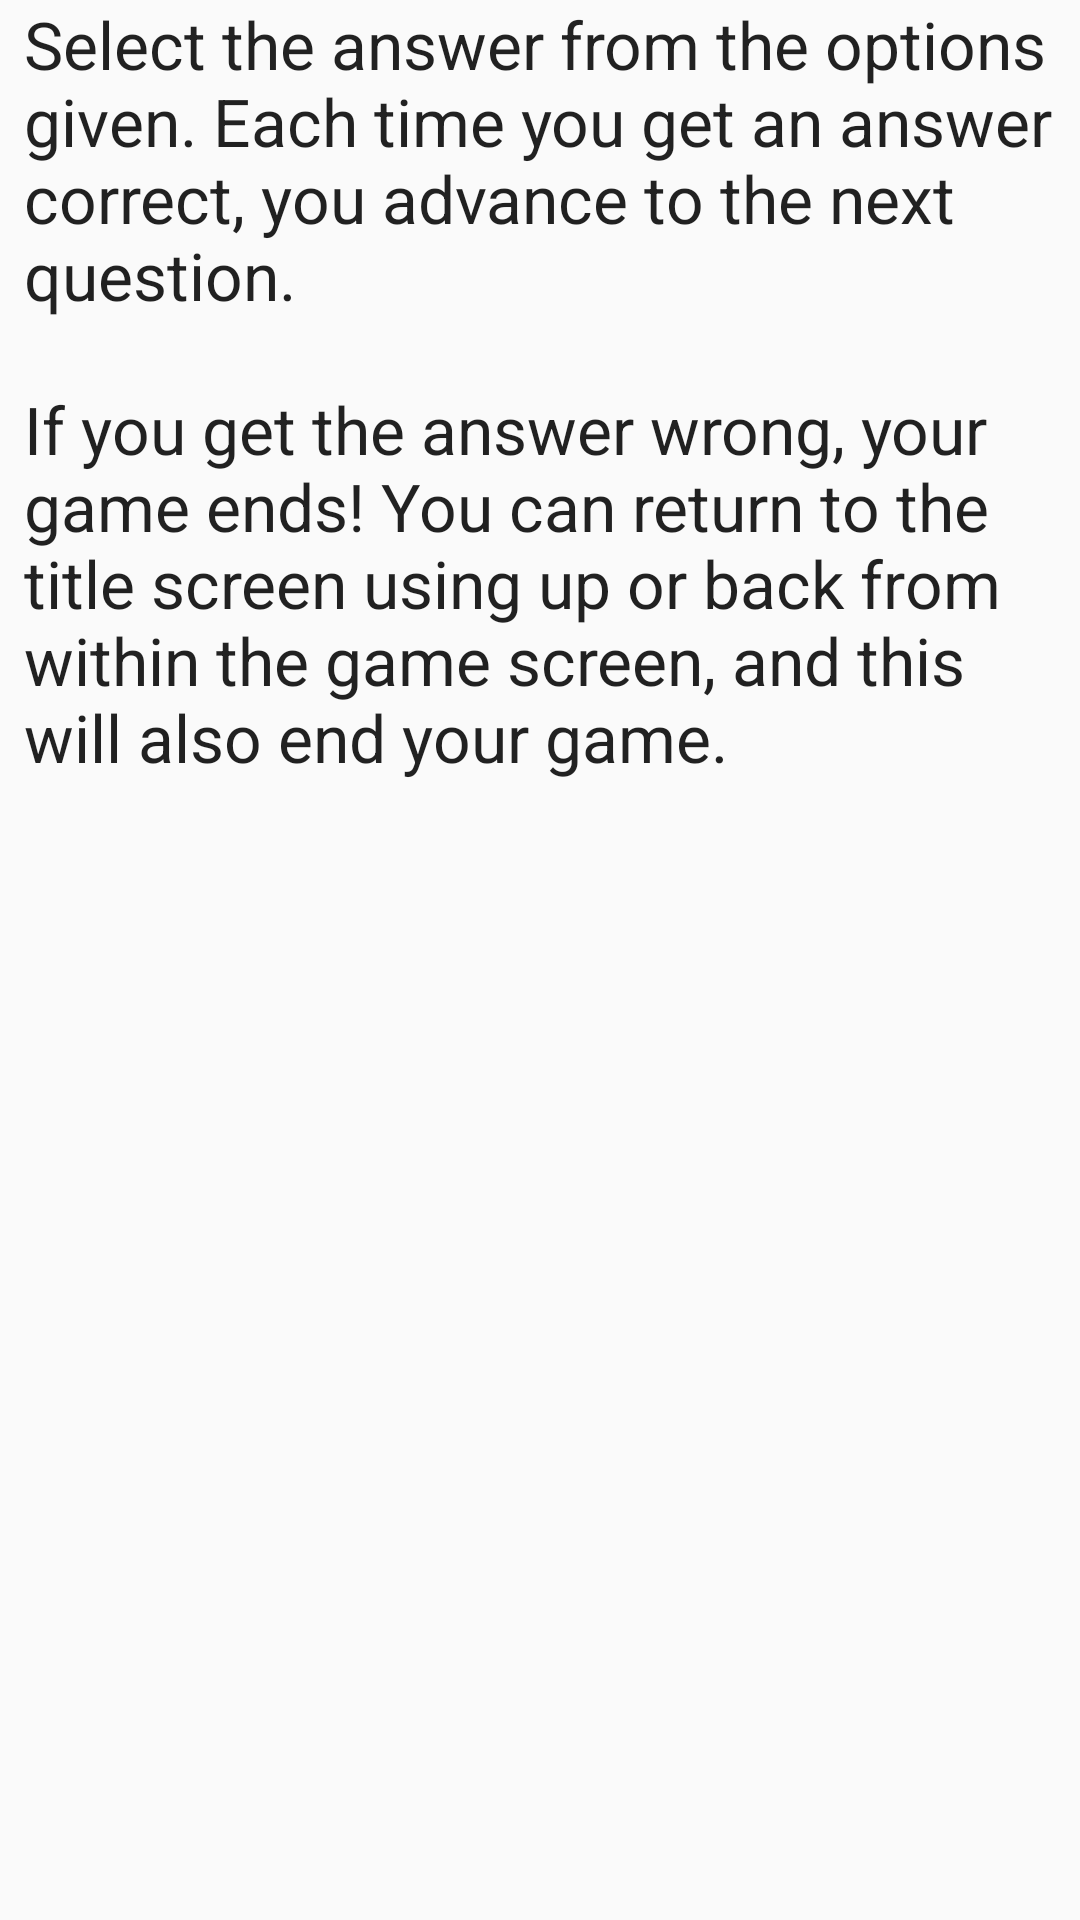

Produce the Android XML layout that renders to this screen, including the resource entries it uses.
<!-- AndroidManifest.xml: application theme AppTheme -->
<!-- res/layout/fragment_rules.xml -->
<?xml version="1.0" encoding="utf-8"?>
<layout
    xmlns:tools="http://schemas.android.com/tools"
    xmlns:android="http://schemas.android.com/apk/res/android"
    xmlns:app="http://schemas.android.com/apk/res-auto"
    tools:context="com.example.naturesample.RulesFragment">


<ScrollView
    android:layout_width="match_parent"
    android:layout_height="match_parent"
    android:fillViewport="true">

    <androidx.constraintlayout.widget.ConstraintLayout
        android:layout_width="match_parent"
        android:layout_height="wrap_content">


        <TextView
            android:id="@+id/rulesText"
            android:layout_width="0dp"
            android:layout_height="wrap_content"
            android:layout_marginStart="@dimen/horizontal_margin"
            android:layout_marginTop="@dimen/vertical_margin"
            android:layout_marginEnd="@dimen/horizontal_margin"
            android:text="@string/rule_text"
            android:textAppearance="@style/TextAppearance.AppCompat.Large"
            app:layout_constraintEnd_toEndOf="parent"
            app:layout_constraintStart_toStartOf="parent"
            app:layout_constraintTop_toBottomOf="@+id/rulesImage" />
    </androidx.constraintlayout.widget.ConstraintLayout>
</ScrollView>
</layout>
<!-- resources referenced by this layout -->
<resources>
  <dimen name="horizontal_margin">8dp</dimen>
  <dimen name="vertical_margin">16dp</dimen>
  <string name="rule_text">Select the answer from the options given. Each time you get an answer correct, you advance to the next question.\n\nIf you get the answer wrong, your game ends! You can return to the title screen using up or back from within the game screen, and this will also end your game.</string>
  <style name="AppTheme" parent="Theme.AppCompat.Light.DarkActionBar">
          
          <item name="colorPrimary">#009688</item>
          <item name="colorPrimaryDark">#673AB7</item>
          <item name="colorAccent">@color/colorAccent</item>
      </style>
  <color name="colorAccent">#03DAC5</color>
</resources>
